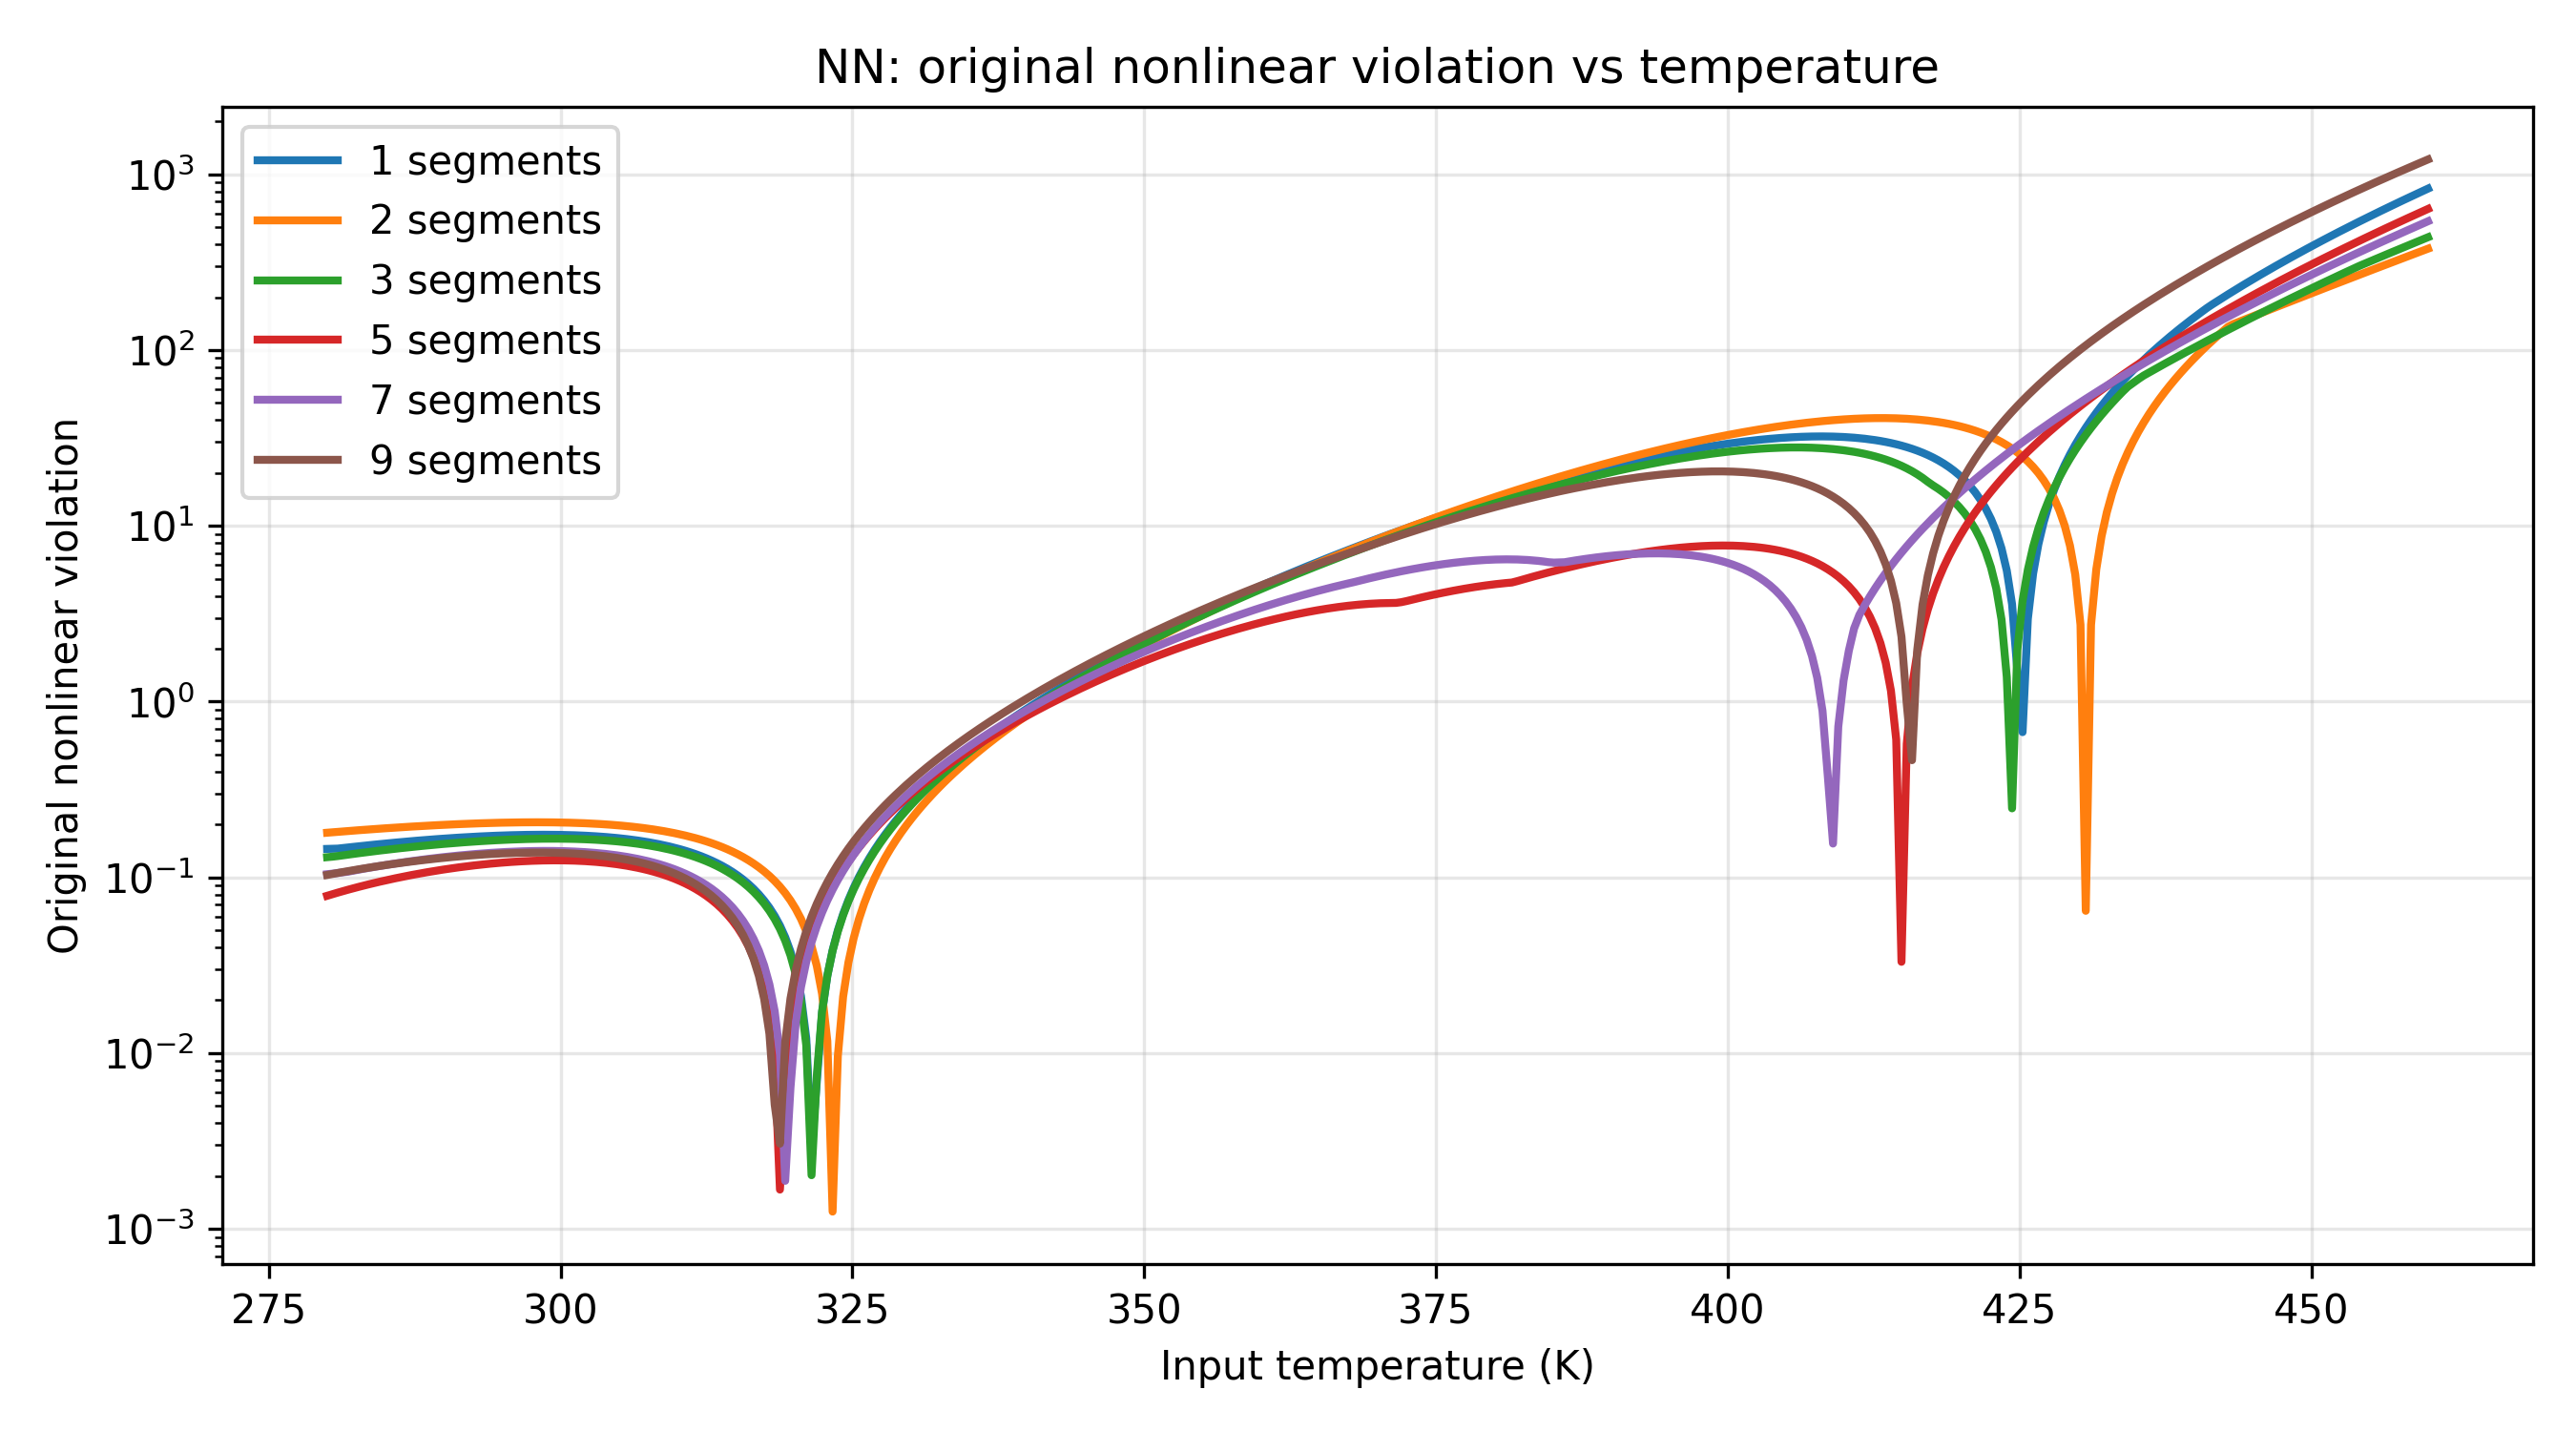

Values plotted in this chart, from the file beside it:
Temperature (T), viol_nseg_1, viol_nseg_2, viol_nseg_3, viol_nseg_5, viol_nseg_7, viol_nseg_9
280.0, 0.1453, 0.1796, 0.1303, 0.07858, 0.1043, 0.1032
280.5, 0.1455, 0.1806, 0.1312, 0.08023, 0.105, 0.1046
280.9, 0.1458, 0.1816, 0.1322, 0.08188, 0.1059, 0.106
281.4, 0.1469, 0.1826, 0.1335, 0.08352, 0.1068, 0.1073
281.8, 0.148, 0.1836, 0.1348, 0.08514, 0.1078, 0.1086
282.3, 0.1492, 0.1846, 0.1361, 0.08675, 0.1093, 0.1099
282.7, 0.1503, 0.1856, 0.1373, 0.08833, 0.1107, 0.1112
283.2, 0.1514, 0.1865, 0.1385, 0.0899, 0.1121, 0.1125
283.6, 0.1525, 0.1875, 0.1397, 0.09146, 0.1135, 0.1137
284.1, 0.1536, 0.1884, 0.141, 0.09299, 0.1148, 0.115
284.5, 0.1547, 0.1893, 0.1421, 0.0945, 0.1161, 0.1162
285, 0.1557, 0.1902, 0.1433, 0.09599, 0.1175, 0.1174
285.4, 0.1568, 0.1911, 0.1445, 0.09746, 0.1188, 0.1186
285.9, 0.1578, 0.192, 0.1456, 0.09891, 0.12, 0.1197
286.3, 0.1588, 0.1929, 0.1467, 0.1003, 0.1213, 0.1209
286.8, 0.1598, 0.1937, 0.1478, 0.1017, 0.1225, 0.122
287.2, 0.1607, 0.1945, 0.1489, 0.1031, 0.1237, 0.1231
287.7, 0.1617, 0.1953, 0.15, 0.1044, 0.1249, 0.1242
288.1, 0.1626, 0.1961, 0.151, 0.1058, 0.126, 0.1252
288.6, 0.1635, 0.1969, 0.152, 0.1071, 0.1272, 0.1262
289, 0.1644, 0.1976, 0.153, 0.1083, 0.1282, 0.1272
289.5, 0.1652, 0.1983, 0.154, 0.1095, 0.1293, 0.1282
289.9, 0.1661, 0.199, 0.155, 0.1107, 0.1303, 0.1291
290.4, 0.1669, 0.1997, 0.1559, 0.1119, 0.1313, 0.13
290.8, 0.1676, 0.2003, 0.1568, 0.113, 0.1323, 0.1308
291.3, 0.1684, 0.201, 0.1576, 0.1141, 0.1332, 0.1316
291.7, 0.1691, 0.2015, 0.1584, 0.1151, 0.1341, 0.1324
292.2, 0.1698, 0.2021, 0.1592, 0.1161, 0.1349, 0.1332
292.6, 0.1704, 0.2026, 0.16, 0.1171, 0.1357, 0.1339
293.1, 0.171, 0.2031, 0.1607, 0.118, 0.1365, 0.1345
293.5, 0.1716, 0.2036, 0.1614, 0.1189, 0.1372, 0.1351
294, 0.1721, 0.204, 0.162, 0.1197, 0.1379, 0.1357
294.4, 0.1726, 0.2044, 0.1627, 0.1205, 0.1385, 0.1362
294.9, 0.173, 0.2047, 0.1632, 0.1212, 0.139, 0.1367
295.3, 0.1734, 0.205, 0.1637, 0.1219, 0.1396, 0.1371
295.8, 0.1738, 0.2053, 0.1642, 0.1225, 0.14, 0.1375
296.2, 0.1741, 0.2055, 0.1646, 0.123, 0.1404, 0.1378
296.7, 0.1744, 0.2057, 0.165, 0.1235, 0.1408, 0.138
297.1, 0.1746, 0.2058, 0.1653, 0.1239, 0.141, 0.1382
297.6, 0.1747, 0.2059, 0.1656, 0.1243, 0.1412, 0.1384
298, 0.1748, 0.2059, 0.1658, 0.1246, 0.1414, 0.1384
298.5, 0.1749, 0.2059, 0.166, 0.1248, 0.1415, 0.1384
298.9, 0.1748, 0.2058, 0.1661, 0.125, 0.1415, 0.1383
299.4, 0.1748, 0.2056, 0.1661, 0.125, 0.1414, 0.1382
299.8, 0.1746, 0.2054, 0.1661, 0.125, 0.1413, 0.1379
300.3, 0.1744, 0.2051, 0.166, 0.125, 0.141, 0.1376
300.8, 0.1741, 0.2048, 0.1658, 0.1248, 0.1407, 0.1372
301.2, 0.1737, 0.2044, 0.1655, 0.1245, 0.1403, 0.1367
301.7, 0.1732, 0.2039, 0.1652, 0.1242, 0.1398, 0.1361
302.1, 0.1727, 0.2033, 0.1648, 0.1237, 0.1392, 0.1354
302.6, 0.1721, 0.2027, 0.1643, 0.1232, 0.1386, 0.1346
303, 0.1714, 0.2019, 0.1637, 0.1226, 0.1378, 0.1338
303.5, 0.1706, 0.2011, 0.163, 0.1218, 0.1369, 0.1328
303.9, 0.1697, 0.2002, 0.1623, 0.121, 0.1359, 0.1317
304.4, 0.1687, 0.1992, 0.1614, 0.12, 0.1348, 0.1305
304.8, 0.1676, 0.1981, 0.1604, 0.1189, 0.1336, 0.1291
305.3, 0.1664, 0.1969, 0.1594, 0.1177, 0.1322, 0.1277
305.7, 0.1651, 0.1956, 0.1582, 0.1164, 0.1308, 0.1261
306.2, 0.1636, 0.1942, 0.1569, 0.115, 0.1292, 0.1244
306.6, 0.1621, 0.1927, 0.1554, 0.1134, 0.1274, 0.1225
... 340 more rows
